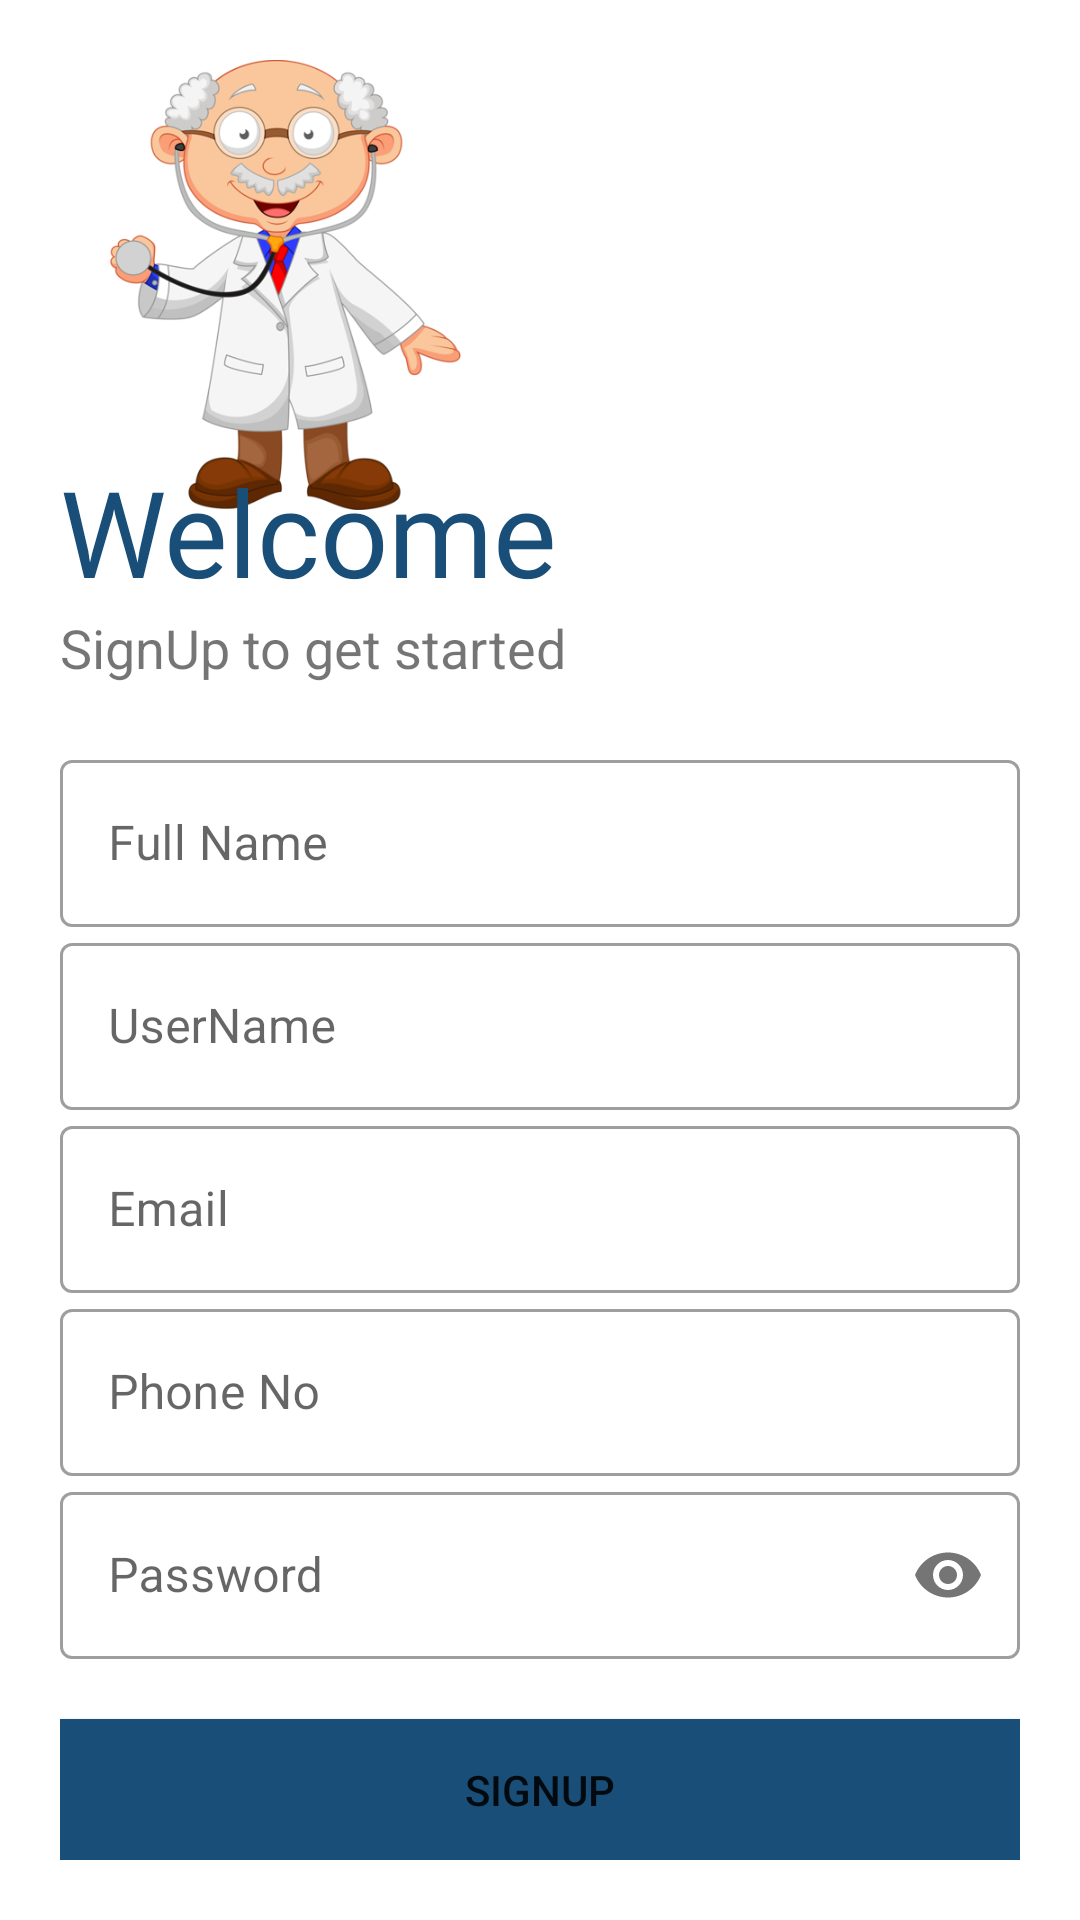

Write the Android layout XML for this screen, with the resource values it uses.
<!-- AndroidManifest.xml: application theme Theme.ModernDashbord -->
<!-- res/layout/activity_sign_up.xml -->
<?xml version="1.0" encoding="utf-8"?>
<LinearLayout xmlns:android="http://schemas.android.com/apk/res/android"
    xmlns:app="http://schemas.android.com/apk/res-auto"
    xmlns:tools="http://schemas.android.com/tools"
    android:layout_width="match_parent"
    android:layout_height="match_parent"
    android:orientation="vertical"

    android:background="#fff"

    android:padding="20dp"
    tools:context=".SignUp">

    <ImageView

        android:id="@+id/logo_image"

        android:layout_width="150dp"

        android:layout_height="150dp"

        android:transitionName="logo_image"

        android:src="@drawable/anime_doc"/>

    <TextView

        android:id="@+id/logo_name"

        android:layout_width="wrap_content"

        android:layout_height="wrap_content"

        android:text="Welcome"
        android:textSize="40sp"
        android:layout_marginTop="-20dp"
        android:transitionName="logo_text"

        android:fontFamily="@font/bungee"

        android:textColor="@color/teal_200"/>

    <TextView

        android:id="@+id/slogan_name"
        android:layout_width="wrap_content"
        android:layout_height="wrap_content"
        android:text="SignUp to get started"
        android:textSize="18sp"/>

    <LinearLayout

        android:layout_width="match_parent"

        android:layout_height="wrap_content"

        android:layout_marginTop="20dp"

        android:layout_marginBottom="20dp"

        android:orientation="vertical">

        <com.google.android.material.textfield.TextInputLayout

            android:layout_width="match_parent"

            android:layout_height="wrap_content"

            android:id="@+id/name"

            android:hint="Full Name"

            style="@style/Widget.MaterialComponents.TextInputLayout.OutlinedBox">

            <com.google.android.material.textfield.TextInputEditText

                android:layout_width="match_parent"
                android:inputType="text"
                android:layout_height="wrap_content"/>

        </com.google.android.material.textfield.TextInputLayout>


        <com.google.android.material.textfield.TextInputLayout

            android:layout_width="match_parent"

            android:layout_height="wrap_content"

            android:id="@+id/User_Name"

            android:hint="UserName"
           style="@style/Widget.MaterialComponents.TextInputLayout.OutlinedBox">

            <com.google.android.material.textfield.TextInputEditText

                android:inputType="text"
                android:layout_width="match_parent"

                android:layout_height="wrap_content"/>

        </com.google.android.material.textfield.TextInputLayout>


        <com.google.android.material.textfield.TextInputLayout

            android:layout_width="match_parent"

            android:layout_height="wrap_content"

            android:id="@+id/Email"

            android:hint="Email"

            style="@style/Widget.MaterialComponents.TextInputLayout.OutlinedBox">

            <com.google.android.material.textfield.TextInputEditText

                android:layout_width="match_parent"
                android:inputType="textEmailAddress"

                android:layout_height="wrap_content"/>

        </com.google.android.material.textfield.TextInputLayout>


        <com.google.android.material.textfield.TextInputLayout

            android:layout_width="match_parent"

            android:layout_height="wrap_content"

            android:id="@+id/phone"

            android:hint="Phone No"

            style="@style/Widget.MaterialComponents.TextInputLayout.OutlinedBox">

            <com.google.android.material.textfield.TextInputEditText

                android:layout_width="match_parent"

                android:inputType="number"
                android:layout_height="wrap_content"/>

        </com.google.android.material.textfield.TextInputLayout>

        <com.google.android.material.textfield.TextInputLayout

            android:layout_width="match_parent"

            android:layout_height="wrap_content"

            android:id="@+id/password"

            android:hint="Password"

            app:passwordToggleEnabled="true"

            style="@style/Widget.MaterialComponents.TextInputLayout.OutlinedBox">

            <com.google.android.material.textfield.TextInputEditText

                android:layout_width="match_parent"

                android:layout_height="wrap_content"

                android:inputType="textPassword"/>

        </com.google.android.material.textfield.TextInputLayout>

    </LinearLayout>
    <Button
        android:id="@+id/reg_btn"
        android:layout_width="match_parent"
        android:layout_height="wrap_content"
        android:background="@color/teal_200"
        android:onClick="registerUser"
        android:text="SignUp" />

    <Button
        android:id="@+id/SignUptoLogin"
        android:layout_width="match_parent"

        android:layout_height="wrap_content"
        android:text="Already have an account? LogIn"
        android:background="#00000000"
        android:textColor="@color/teal_700"
        android:onClick="gotoLoginPage"

        android:layout_marginTop="5dp"

        android:layout_marginBottom="5dp"/>

</LinearLayout>
<!-- resources referenced by this layout -->
<resources>
  <color name="teal_200">#184e77</color>
  <color name="teal_700">#1e6091</color>
  <!-- drawable anime_doc: png bitmap (drawable, 107788 bytes) -->
  <style name="Theme.ModernDashbord" parent="Theme.MaterialComponents.DayNight.NoActionBar">
          
          <item name="colorPrimary">@color/teal_200</item>
          <item name="colorPrimaryVariant">@color/teal_700</item>
          <item name="colorOnPrimary">@color/white</item>
  
          
          <item name="colorSecondary">@color/teal_200</item>
          <item name="colorSecondaryVariant">@color/teal_700</item>
          <item name="colorOnSecondary">@color/black</item>
          
          <item name="android:statusBarColor" tools:targetApi="l">?attr/colorPrimary</item>
          
  
          <item name="android:windowContentTransitions">true</item>
  
      </style>
  <color name="white">#FFFFFFFF</color>
  <color name="black">#FF000000</color>
</resources>
